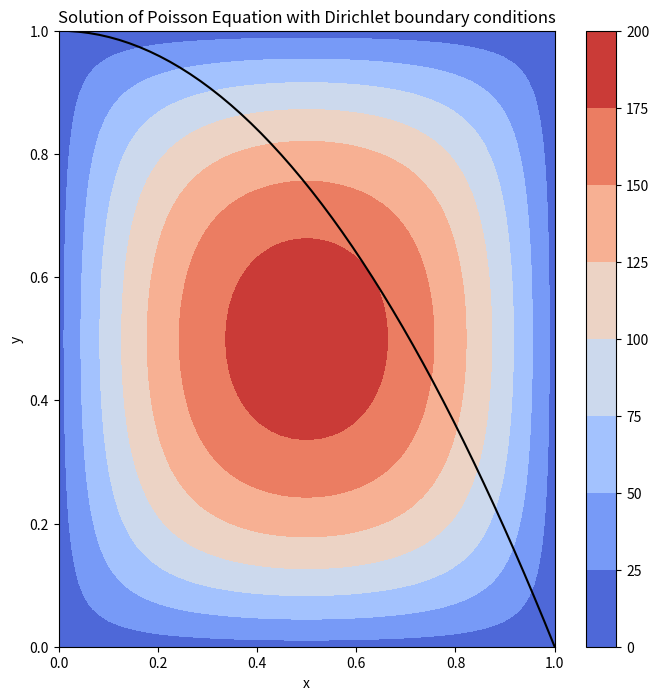

Write Python code to recreate this figure.
import numpy as np
import matplotlib.pyplot as plt

# Define domain and grid
nx = ny = 50
x = np.linspace(0, 1, nx)
y = np.linspace(0, 1, ny)
X, Y = np.meshgrid(x, y)
h = x[1] - x[0]

# Define boundary curves
gamma1 = np.array([np.zeros(nx), np.zeros(nx)])
gamma2 = np.array([np.zeros(ny), np.zeros(ny)])
gamma3 = np.array([x, 1 - x**2])

# Define Dirichlet boundary conditions
Tleft = np.zeros(ny)
Tright = np.zeros(ny)
Tbottom = np.zeros(nx)
Ttop = np.zeros(nx) + 1

# Fatten boundary using normal extension
def normal_extension(x, y, gamma):
    n = np.array([y - np.roll(y, 1), np.roll(x, 1) - x])
    n = np.divide(n, np.sqrt(n[0]**2 + n[1]**2))
    x_ext = x + h * n[0]
    y_ext = y + h * n[1]
    gamma_ext = np.vstack([np.flip(x_ext), np.flip(y_ext)])
    return np.hstack([gamma_ext, gamma])

gamma1_ext = normal_extension(x, np.zeros(nx), gamma1)
gamma2_ext = normal_extension(np.zeros(ny), y, gamma2)
gamma3_ext = normal_extension(x, 1 - x**2, gamma3)

# Combine boundary curves
gamma = np.hstack([gamma1_ext, gamma2_ext, gamma3_ext])

# Define function f
def f(x, y):
    return np.sin(x)

# Define the exact solution
def u(x, y, a=1, r=2):
    return -np.sin(x)

# Set up linear system
A = np.zeros((nx * ny, nx * ny))
b = np.zeros(nx * ny)

for i in range(nx):
    for j in range(ny):
        k = i + j * nx
        A[k, k] = -4
        x, y = j*h, i*h
        if i > 0:
            A[k, k-1] = 1
            b[k] -= Tleft[j]
        if i < nx-1:
            A[k, k+1] = 1
            b[k] -= Tright[j]
        if j > 0:
            A[k, k-nx] = 1
            b[k] -= Tbottom[i]
        if j < ny-1:
            A[k, k+nx] = 1
            b[k] -= Ttop[i]
            
# Solve linear system
T = np.linalg.solve(A, b).reshape((ny, nx))

# Plot solution
plt.figure(figsize=(8, 8))
plt.contourf(X, Y, T, cmap='coolwarm')
plt.colorbar()
plt.plot(gamma1[0], gamma1[1], 'k')
plt.plot(gamma2[0], gamma2[1], 'k')
plt.plot(gamma3[0], gamma3[1], 'k')
plt.xlabel('x')
plt.ylabel('y')
plt.title('Solution of Poisson Equation with Dirichlet boundary conditions')
plt.show()